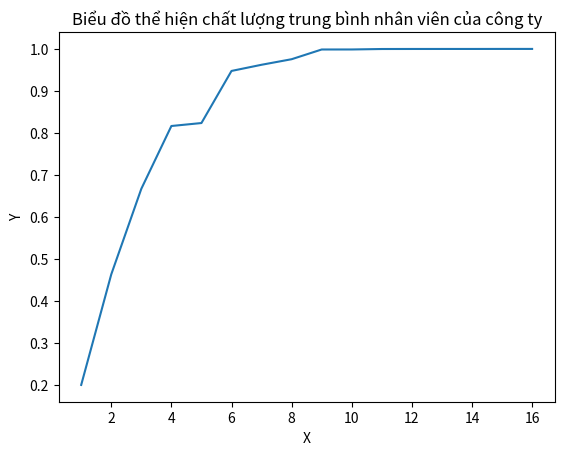

Python code for this plot:
import matplotlib.pyplot as plt
import random

# Tạo dữ liệu ngẫu nhiên cho trục y
y_values = [
                 0.2, 0.4632079354171277,
  0.6669336792992516,  0.816452407436906,
  0.8235099234979448, 0.9475401118389557,
  0.9622443389837672, 0.9754608505466136,
  0.9986065033669032, 0.9986620226044587,
  0.9997544753522309, 0.9998474648326996,
  0.9998700672775067, 0.9998802439269574,
  0.9999661602489114, 0.9999677437748615
]
print(len(y_values))
# Tạo dữ liệu cho trục x từ 1 đến 1000
x_values = list(range(1, 17))

# Vẽ biểu đồ
plt.plot(x_values, y_values)
plt.xlabel('X')
plt.ylabel('Y')
plt.title('Biểu đồ thể hiện chất lượng trung bình nhân viên của công ty')
plt.show()
